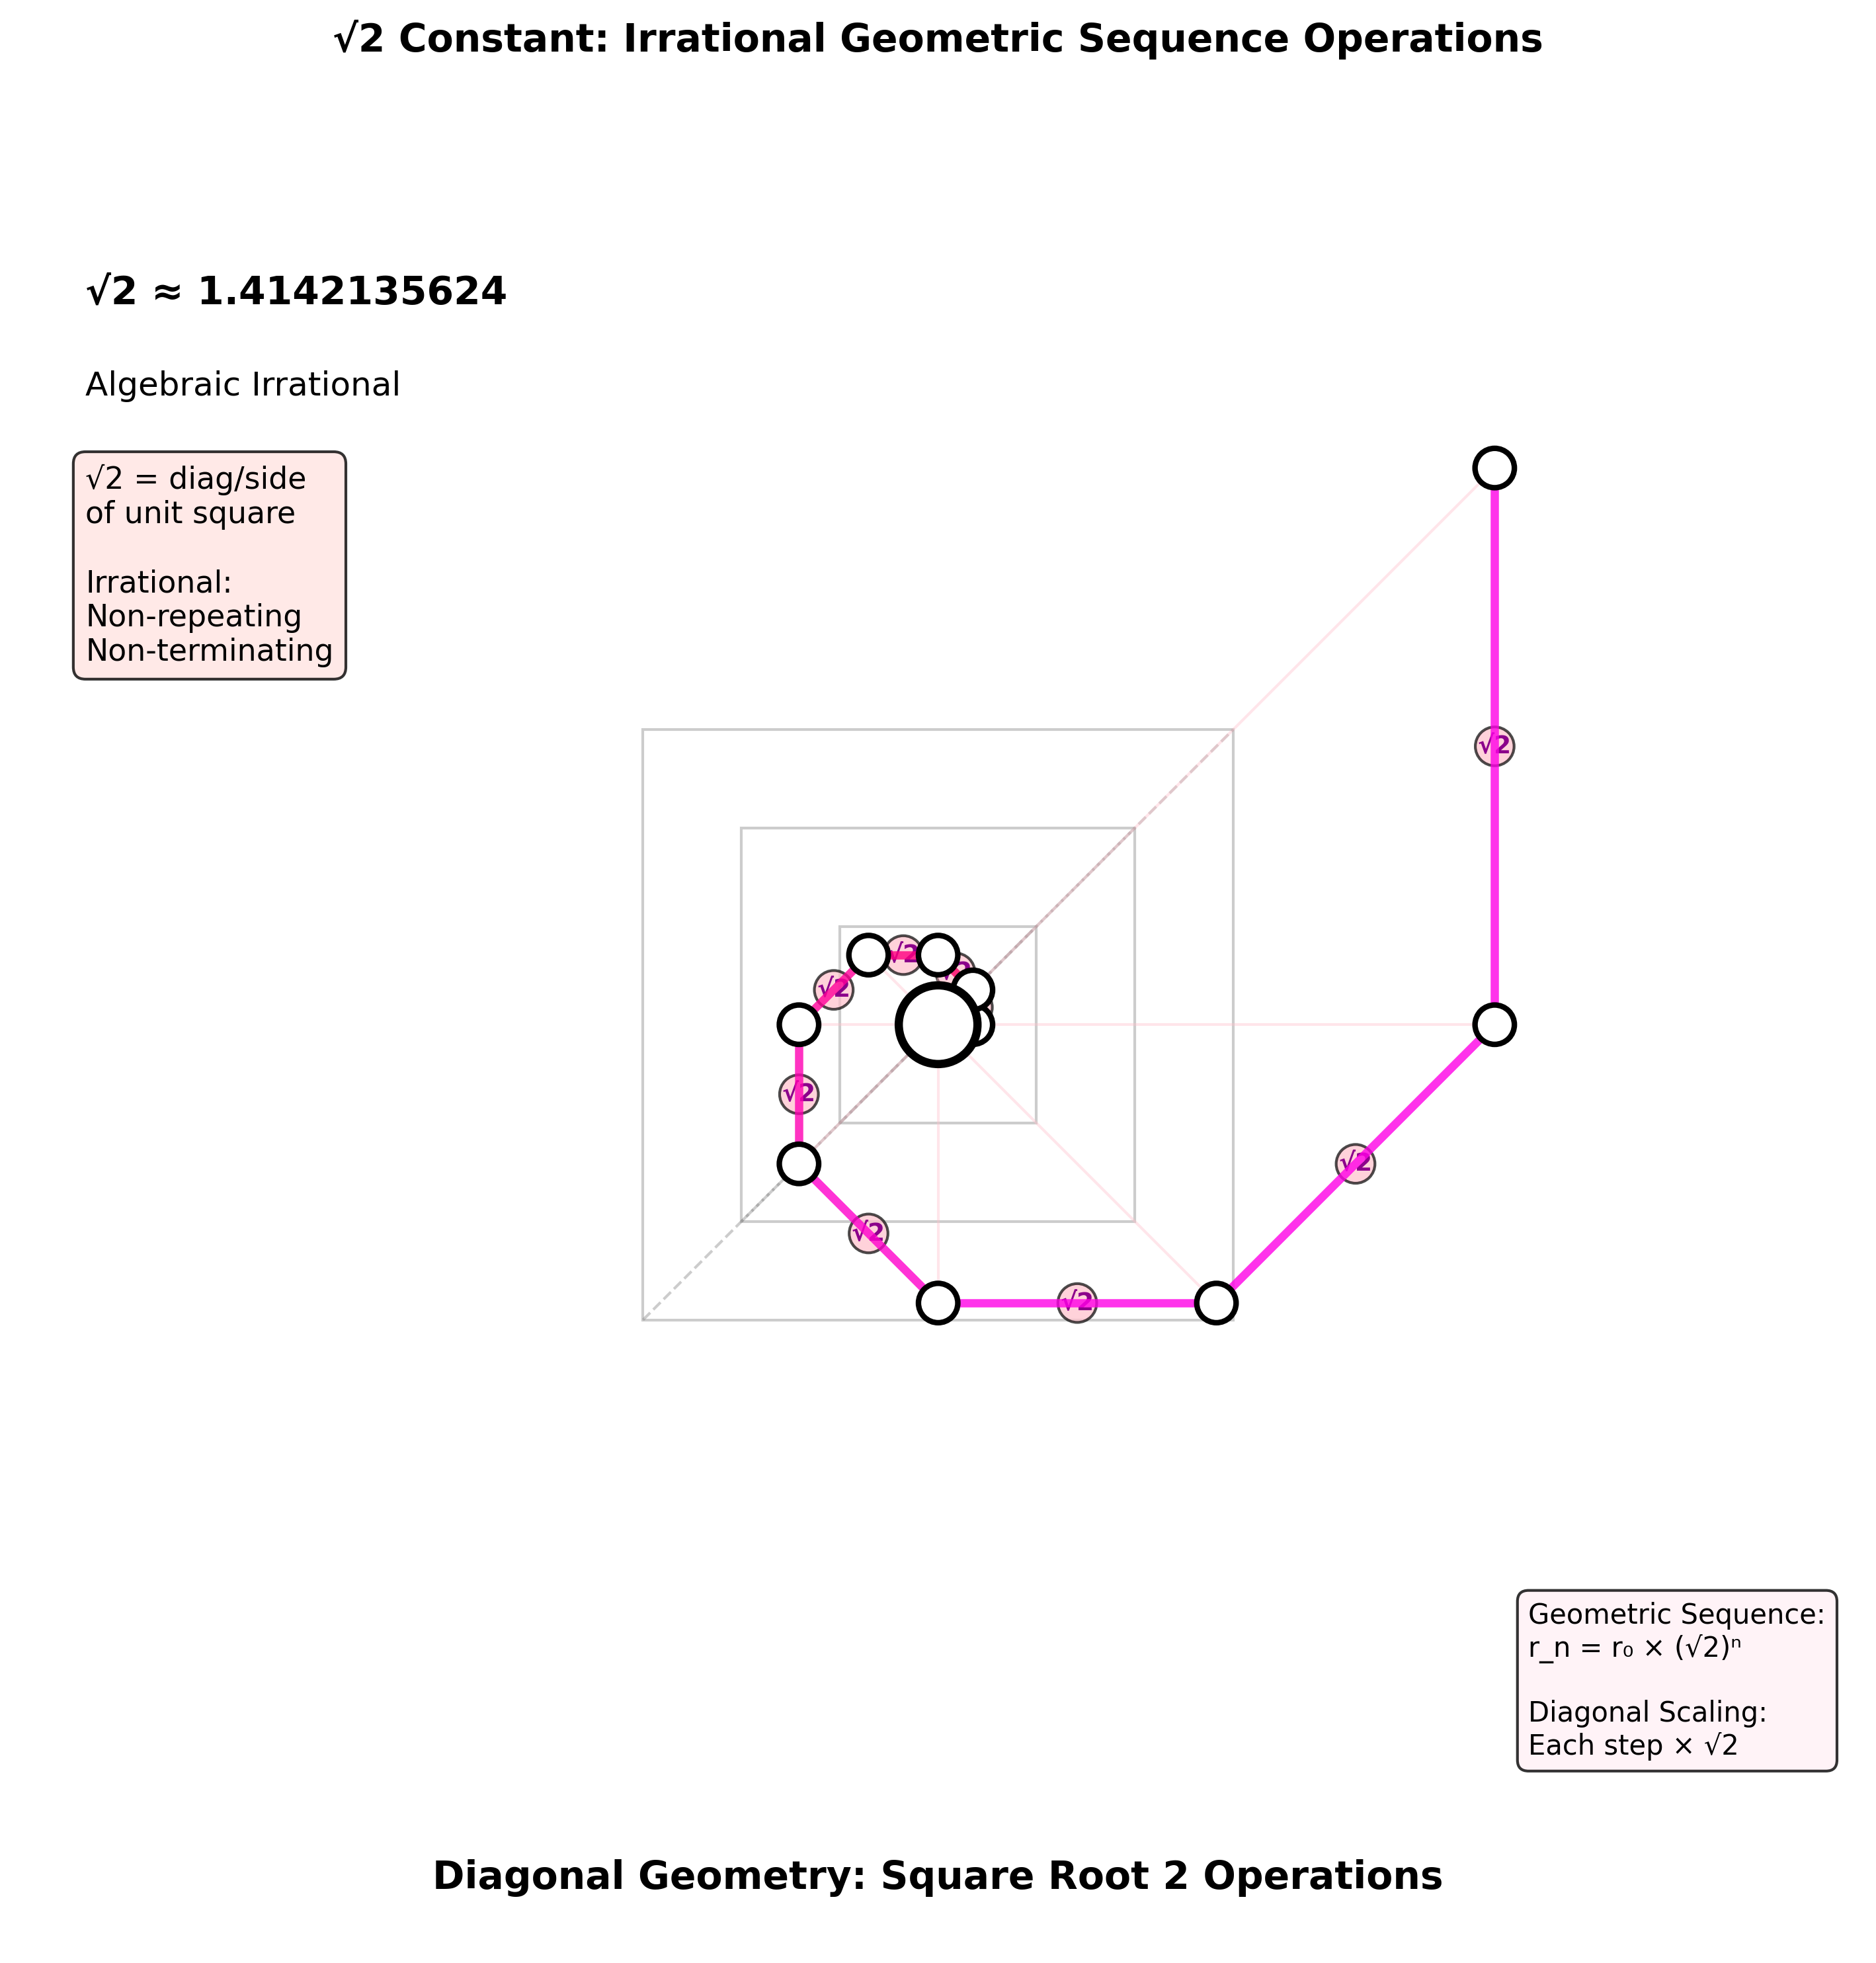

Source code (Python):
#!/usr/bin/env python3

import numpy as np
import matplotlib.pyplot as plt
import matplotlib.patches as mpatches
import sys
import os

def create_sqrt2_irrational_geometry():
    """√2 constant irrational number geometric structure visualization"""
    
    fig, ax = plt.subplots(1, 1, figsize=(12, 10))
    ax.set_xlim(-7, 7)
    ax.set_ylim(-7, 7)
    ax.set_aspect('equal')
    
    # Central white universe point
    center = plt.Circle((0, 0), 0.3, color='white', ec='black', linewidth=3, zorder=20)
    ax.add_patch(center)
    
    # √2 geometric path: diagonal progression
    sqrt2 = np.sqrt(2)
    n_points = 10
    
    # Create diagonal pattern based on √2 ratio
    distances = [sqrt2**i for i in range(n_points)]
    angles = [i * 45 for i in range(n_points)]  # 45-degree increments (√2 related)
    
    # Convert to coordinates, scaling to fit
    max_distance = 6
    scale_factor = max_distance / max(distances)
    
    obs_x = [scale_factor * distances[i] * np.cos(np.radians(angles[i])) for i in range(n_points)]
    obs_y = [scale_factor * distances[i] * np.sin(np.radians(angles[i])) for i in range(n_points)]
    
    # Draw white information points
    for i in range(n_points):
        white_point = plt.Circle((obs_x[i], obs_y[i]), 0.15, 
                               color='white', ec='black', linewidth=2, zorder=15)
        ax.add_patch(white_point)
    
    # Draw √2 operation lines between consecutive points
    for i in range(n_points-1):
        # Pink √2 line segment with intensity based on √2 power
        intensity = min(0.9, 0.3 + 0.1 * i)
        ax.plot([obs_x[i], obs_x[i+1]], [obs_y[i], obs_y[i+1]], 
               color=(1.0, 0.0, intensity), linewidth=3, alpha=0.8, zorder=10)
        
        # √2 operation label
        mid_x = (obs_x[i] + obs_x[i+1]) / 2
        mid_y = (obs_y[i] + obs_y[i+1]) / 2
        ax.text(mid_x, mid_y, '√2', fontsize=9, weight='bold', 
               ha='center', va='center', color='darkmagenta',
               bbox=dict(boxstyle='circle,pad=0.1', facecolor='pink', alpha=0.7))
    
    # Connect points to center with light pink lines
    for i in range(n_points):
        ax.plot([0, obs_x[i]], [0, obs_y[i]], 
               color='pink', linewidth=1, alpha=0.4, zorder=5)
    
    # Draw reference squares to show √2 diagonal relationship
    square_sizes = [1.5, 3.0, 4.5]
    for size in square_sizes:
        # Square outline
        square = plt.Rectangle((-size/2, -size/2), size, size, 
                             fill=False, ec='gray', linewidth=1, alpha=0.4)
        ax.add_patch(square)
        
        # Diagonal line
        ax.plot([-size/2, size/2], [-size/2, size/2], 
               '--', color='gray', alpha=0.4, linewidth=1)
    
    # Mathematical properties annotation
    ax.text(-6.5, 5.5, '√2 ≈ 1.4142135624', fontsize=14, weight='bold')
    ax.text(-6.5, 4.8, 'Algebraic Irrational', fontsize=12)
    
    # Mathematical definition
    definition_text = '√2 = diag/side\nof unit square\n\nIrrational:\nNon-repeating\nNon-terminating'
    ax.text(-6.5, 3.5, definition_text, fontsize=11, ha='left', va='center',
           bbox=dict(boxstyle='round,pad=0.4', facecolor='mistyrose', alpha=0.8))
    
    # Geometric sequence properties
    sequence_text = 'Geometric Sequence:\nr_n = r₀ × (√2)ⁿ\n\nDiagonal Scaling:\nEach step × √2'
    ax.text(4.5, -5, sequence_text, fontsize=10, ha='left', va='center',
           bbox=dict(boxstyle='round,pad=0.4', facecolor='lavenderblush', alpha=0.8))
    
    # Central mathematical relationship
    ax.text(0, -6.5, 'Diagonal Geometry: Square Root 2 Operations', 
           fontsize=14, weight='bold', ha='center', va='center')
    
    ax.set_title('√2 Constant: Irrational Geometric Sequence Operations', 
                fontsize=14, weight='bold', pad=20)
    ax.axis('off')
    
    return fig

if __name__ == "__main__":
    fig = create_sqrt2_irrational_geometry()
    plt.tight_layout()
    plt.savefig('fig41_sqrt2_irrational_geometry.png', dpi=300, bbox_inches='tight')
    plt.show()